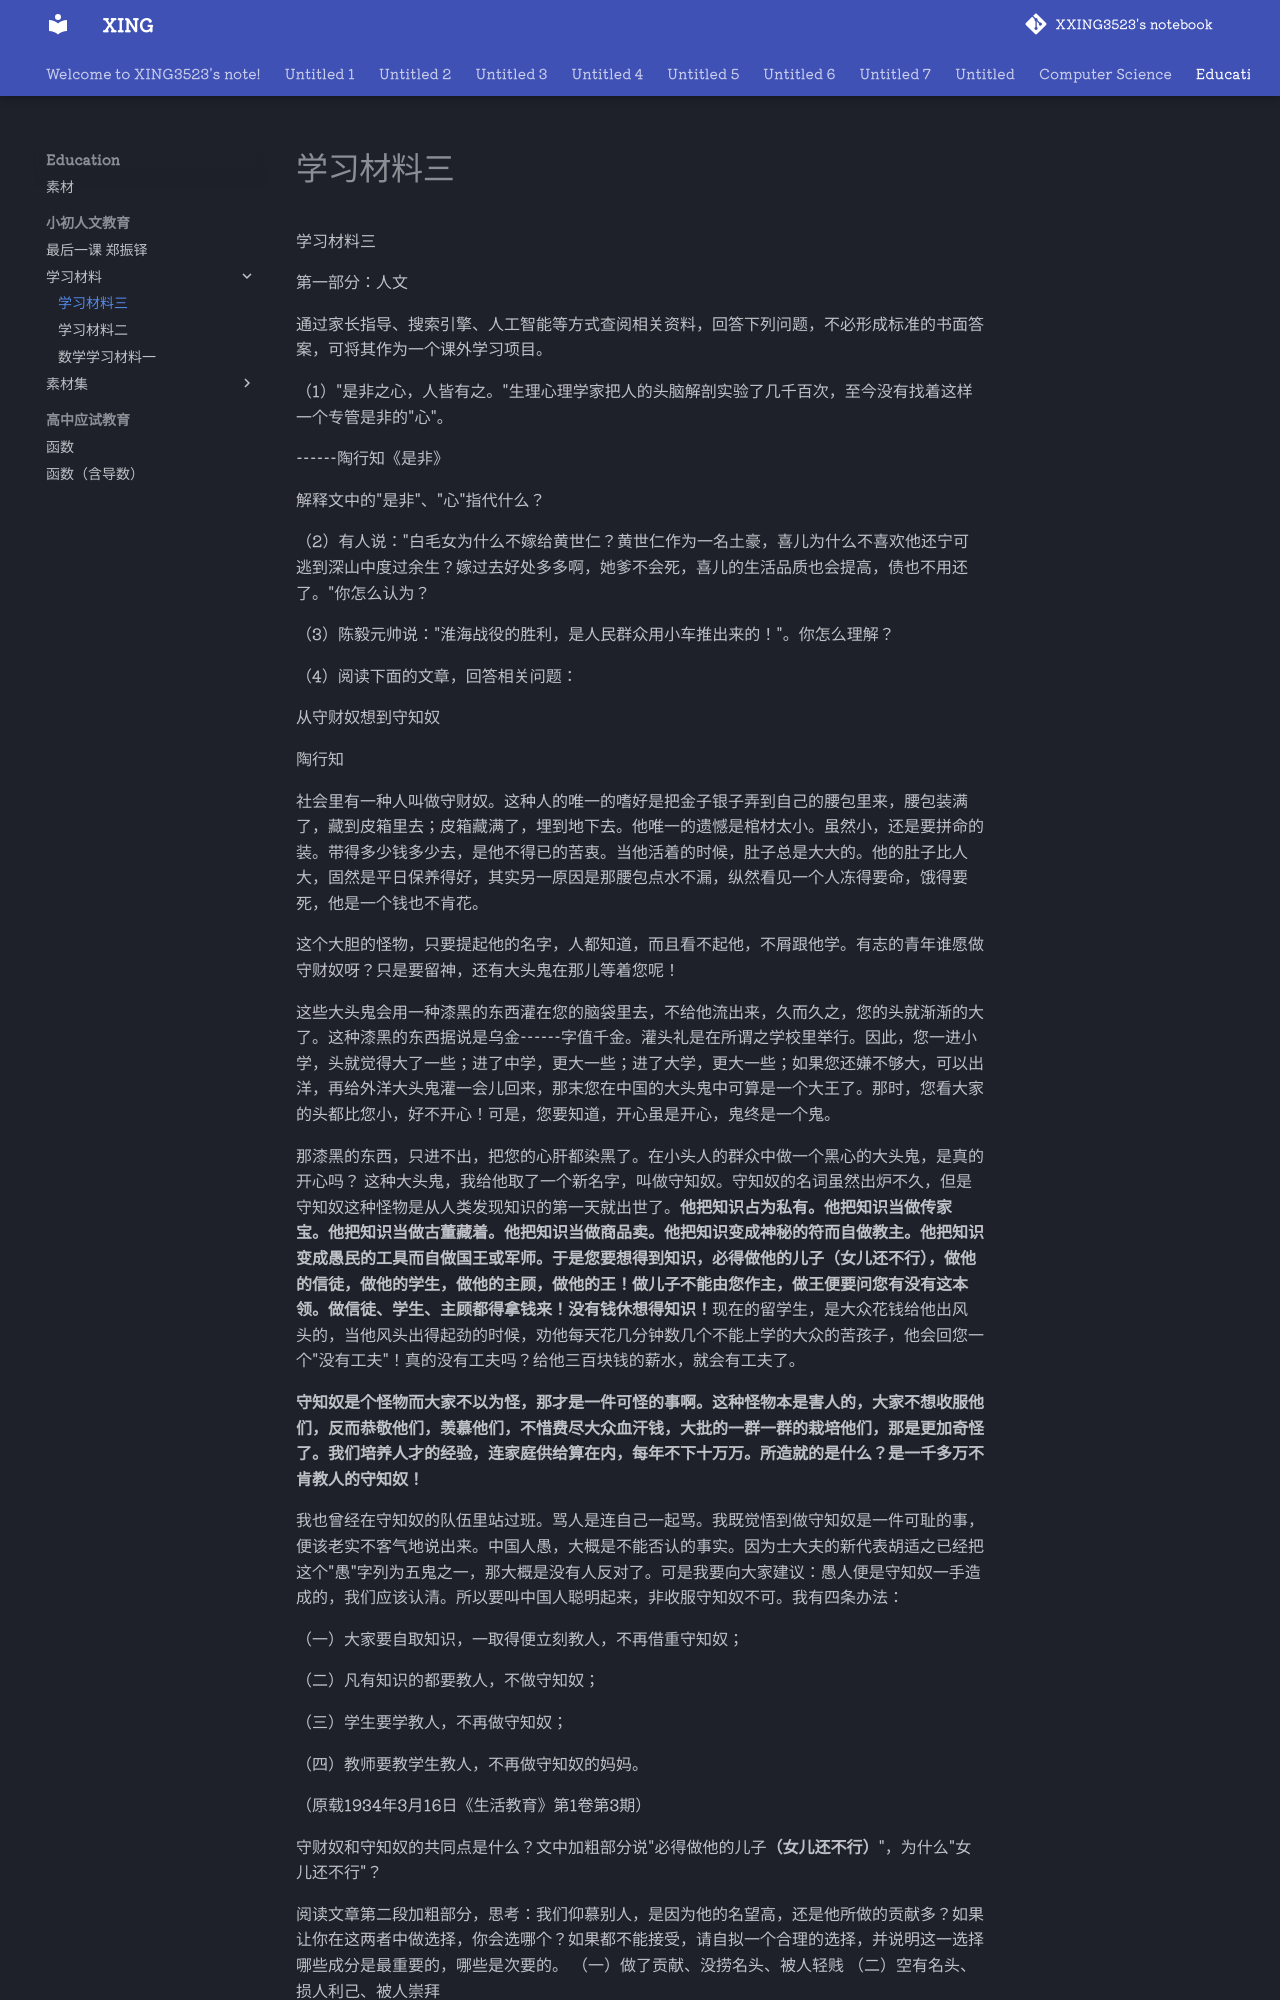

repository: XXING3523/notebook · page: Education/小初人文教育/学习材料/学习材料三.html · generator: mkdocs

学习材料三

第一部分：人文

通过家长指导、搜索引擎、人工智能等方式查阅相关资料，回答下列问题，不必形成标准的书面答案，可将其作为一个课外学习项目。 

（1）"是非之心，人皆有之。"生理心理学家把人的头脑解剖实验了几千百次，至今没有找着这样一个专管是非的"心"。

------陶行知《是非》 

解释文中的"是非"、"心"指代什么？ 

（2）有人说："白毛女为什么不嫁给黄世仁？黄世仁作为一名土豪，喜儿为什么不喜欢他还宁可逃到深山中度过余生？嫁过去好处多多啊，她爹不会死，喜儿的生活品质也会提高，债也不用还了。"你怎么认为？ 

（3）陈毅元帅说："淮海战役的胜利，是人民群众用小车推出来的！"。你怎么理解？ 

（4）阅读下面的文章，回答相关问题：

从守财奴想到守知奴

陶行知

社会里有一种人叫做守财奴。这种人的唯一的嗜好是把金子银子弄到自己的腰包里来，腰包装满了，藏到皮箱里去；皮箱藏满了，埋到地下去。他唯一的遗憾是棺材太小。虽然小，还是要拼命的装。带得多少钱多少去，是他不得已的苦衷。当他活着的时候，肚子总是大大的。他的肚子比人大，固然是平日保养得好，其实另一原因是那腰包点水不漏，纵然看见一个人冻得要命，饿得要死，他是一个钱也不肯花。

这个大胆的怪物，只要提起他的名字，人都知道，而且看不起他，不屑跟他学。有志的青年谁愿做守财奴呀？只是要留神，还有大头鬼在那儿等着您呢！

这些大头鬼会用一种漆黑的东西灌在您的脑袋里去，不给他流出来，久而久之，您的头就渐渐的大了。这种漆黑的东西据说是乌金------字值千金。灌头礼是在所谓之学校里举行。因此，您一进小学，头就觉得大了一些；进了中学，更大一些；进了大学，更大一些；如果您还嫌不够大，可以出洋，再给外洋大头鬼灌一会儿回来，那末您在中国的大头鬼中可算是一个大王了。那时，您看大家的头都比您小，好不开心！可是，您要知道，开心虽是开心，鬼终是一个鬼。

那漆黑的东西，只进不出，把您的心肝都染黑了。在小头人的群众中做一个黑心的大头鬼，是真的开心吗？ 这种大头鬼，我给他取了一个新名字，叫做守知奴。守知奴的名词虽然出炉不久，但是守知奴这种怪物是从人类发现知识的第一天就出世了。**他把知识占为私有。他把知识当做传家宝。他把知识当做古董藏着。他把知识当做商品卖。他把知识变成神秘的符而自做教主。他把知识变成愚民的工具而自做国王或军师。于是您要想得到知识，必得做他的儿子（女儿还不行），做他的信徒，做他的学生，做他的主顾，做他的王！做儿子不能由您作主，做王便要问您有没有这本领。做信徒、学生、主顾都得拿钱来！没有钱休想得知识！**现在的留学生，是大众花钱给他出风头的，当他风头出得起劲的时候，劝他每天花几分钟数几个不能上学的大众的苦孩子，他会回您一个"没有工夫"！真的没有工夫吗？给他三百块钱的薪水，就会有工夫了。

**守知奴是个怪物而大家不以为怪，那才是一件可怪的事啊。这种怪物本是害人的，大家不想收服他们，反而恭敬他们，羡慕他们，不惜费尽大众血汗钱，大批的一群一群的栽培他们，那是更加奇怪了。我们培养人才的经验，连家庭供给算在内，每年不下十万万。所造就的是什么？是一千多万不肯教人的守知奴！** 

我也曾经在守知奴的队伍里站过班。骂人是连自己一起骂。我既觉悟到做守知奴是一件可耻的事，便该老实不客气地说出来。中国人愚，大概是不能否认的事实。因为士大夫的新代表胡适之已经把这个"愚"字列为五鬼之一，那大概是没有人反对了。可是我要向大家建议：愚人便是守知奴一手造成的，我们应该认清。所以要叫中国人聪明起来，非收服守知奴不可。我有四条办法： 

（一）大家要自取知识，一取得便立刻教人，不再借重守知奴； 

（二）凡有知识的都要教人，不做守知奴；

（三）学生要学教人，不再做守知奴； 

（四）教师要教学生教人，不再做守知奴的妈妈。

（原载1934年3月16日《生活教育》第1卷第3期）

守财奴和守知奴的共同点是什么？文中加粗部分说"必得做他的儿子**（女儿还不行）**"，为什么"女儿还不行"？

阅读文章第二段加粗部分，思考：我们仰慕别人，是因为他的名望高，还是他所做的贡献多？如果让你在这两者中做选择，你会选哪个？如果都不能接受，请自拟一个合理的选择，并说明这一选择哪些成分是最重要的，哪些是次要的。 （一）做了贡献、没捞名头、被人轻贱 （二）空有名头、损人利己、被人崇拜 

为新中国之新教育继续奋斗[^1] 

绿芷、博禹、意林、微林、公泽、永扬、冷云、蒋路、启刚、让能、再为、彭松、百令、淑怡[^2]诸位同志： 

七月十三日的信刚才收到，至为感谢。下关事件发生后，也 接到你们的慰问信。大家，尤其是我，从这些信里，得到了无上 的鼓励，使我知道我努力的方向没有错，也不是孤军奋斗。我今 天也知道，我向援华会提议增加预算和增加薪金的建议已经通过， 每月薪金加二万元，合计五万元。究自何月起，容我问明再行奉 闻。自四月份起最好聚起来做点有益的生产，每月可以多得营养， 这只是一点有胜于无的补助。希望它能给大家一点小小的安慰。 从重庆来的报告都使我兴奋。由于各位同志、同学、同工的集体 合作，育才是比我在偷时办得精神好，我在此向大家致敬。 

公朴去了，昨今两天有两方面的朋友[^3]
向我报告不好的消息。如果消息确实，我会很快地结束我的生命。深信我的生命的结束， 不会是育才和生活教育社之结束。***\*我提议为民主死了一个，就要 加紧感召一万人来顶补，这样死了一百个就是一百万人，死了一 千个就有一千万人。死了一万个就有一万万人肯得为民主牺牲， 而中华民族才活得下去。\****此地我们现在第一要事，是感召一万位 民主战士来补偿李公朴之不可补偿之损失。只有这样才是真正的 追悼。平时要以"仁者不忧，知者不惑，勇者不惧，达者不恋[^4]" 
的精神培养学生和我自己。有事则以"富贵不能淫，贫贱不能移， 威武不能屈，美人不能动"相勉励。前几天，女青年会在沪江大 学约我演讲《新中国之新教育》，我提出五项修养：一为博爱而学 习，二为独立而学习，三为民主而学习，四为和平而学习，五为 科学创造而学习。这些也希望大家共勉并指教。

我这封信是写给全体的。只因为诸位写了信给我，也就是 时给了诸位的回信。肖生、竹因以及其他没有写信的朋友，都希 望使他们知道这信的内容，麻烦之处，容当后谢。

敬颂 

康健！ 

陶行知
